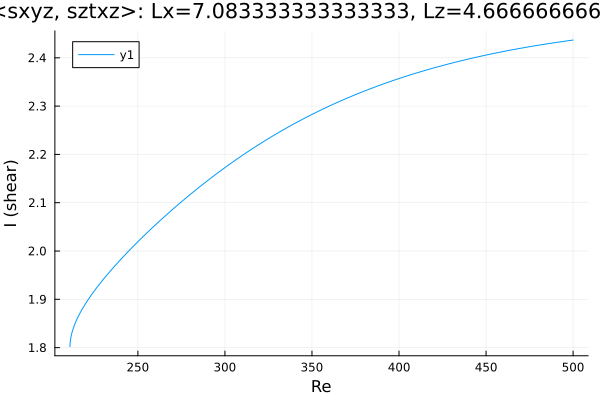

The table this chart was drawn from, first rows:
Re, shear
211, 1.802
211, 1.802
211, 1.802
211, 1.802
211, 1.803
211, 1.803
211, 1.804
211, 1.804
211, 1.807
211.1, 1.809
211.6, 1.822
212.3, 1.833
213.7, 1.848
215.1, 1.86
216.5, 1.87
217.9, 1.879
219.3, 1.888
220.8, 1.896
222.2, 1.903
223.6, 1.911
225, 1.918
226.4, 1.924
227.8, 1.931
229.2, 1.937
230.7, 1.944
232.1, 1.95
233.5, 1.956
234.9, 1.962
236.3, 1.967
237.7, 1.973
239.1, 1.979
240.6, 1.984
242, 1.99
243.4, 1.995
244.8, 2
246.2, 2.005
247.6, 2.011
249, 2.016
250.5, 2.021
251.9, 2.026
253.3, 2.031
254.7, 2.036
256.1, 2.041
257.5, 2.045
258.9, 2.05
260.4, 2.055
261.8, 2.06
263.2, 2.064
264.6, 2.069
266, 2.074
267.4, 2.078
268.8, 2.083
270.3, 2.087
271.7, 2.092
273.1, 2.096
274.5, 2.1
275.9, 2.105
277.3, 2.109
278.7, 2.113
280.1, 2.117
... 178 more rows
